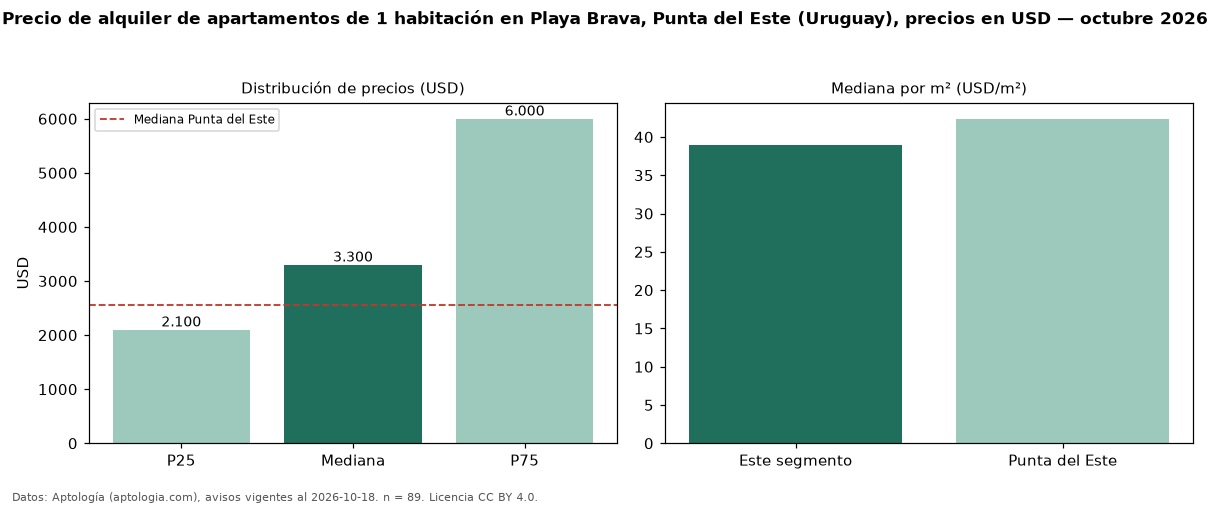

The data file committed next to this chart (first rows):
seccion, metrica, valor, moneda, n
precio, p25, 2100, USD, 89
precio, mediana, 3300, USD, 89
precio, p75, 6000, USD, 89
precio, minimo, 550.0, USD, 89
precio, maximo, 25000, USD, 89
m2, mediana_precio_m2, 38.89, USD, 71
m2, area_mediana_m2, 76.5, m2, 71
banos, mediana_banos, 1.0, , 
parqueadero, pct_con_parqueadero, 100.0, %, 66
habitaciones, 1, 3300, USD, 89
ciudad, mediana_ciudad_referencia, 2550, USD, 
ciudad, mediana_m2_ciudad, 42.37, USD, 
fuente, fecha_datos, 2026-10-18, , 
fuente, atribucion, https://www.aptologia.com/uy/alquiler/pu…, , 
fuente, licencia, CC BY 4.0, , 
